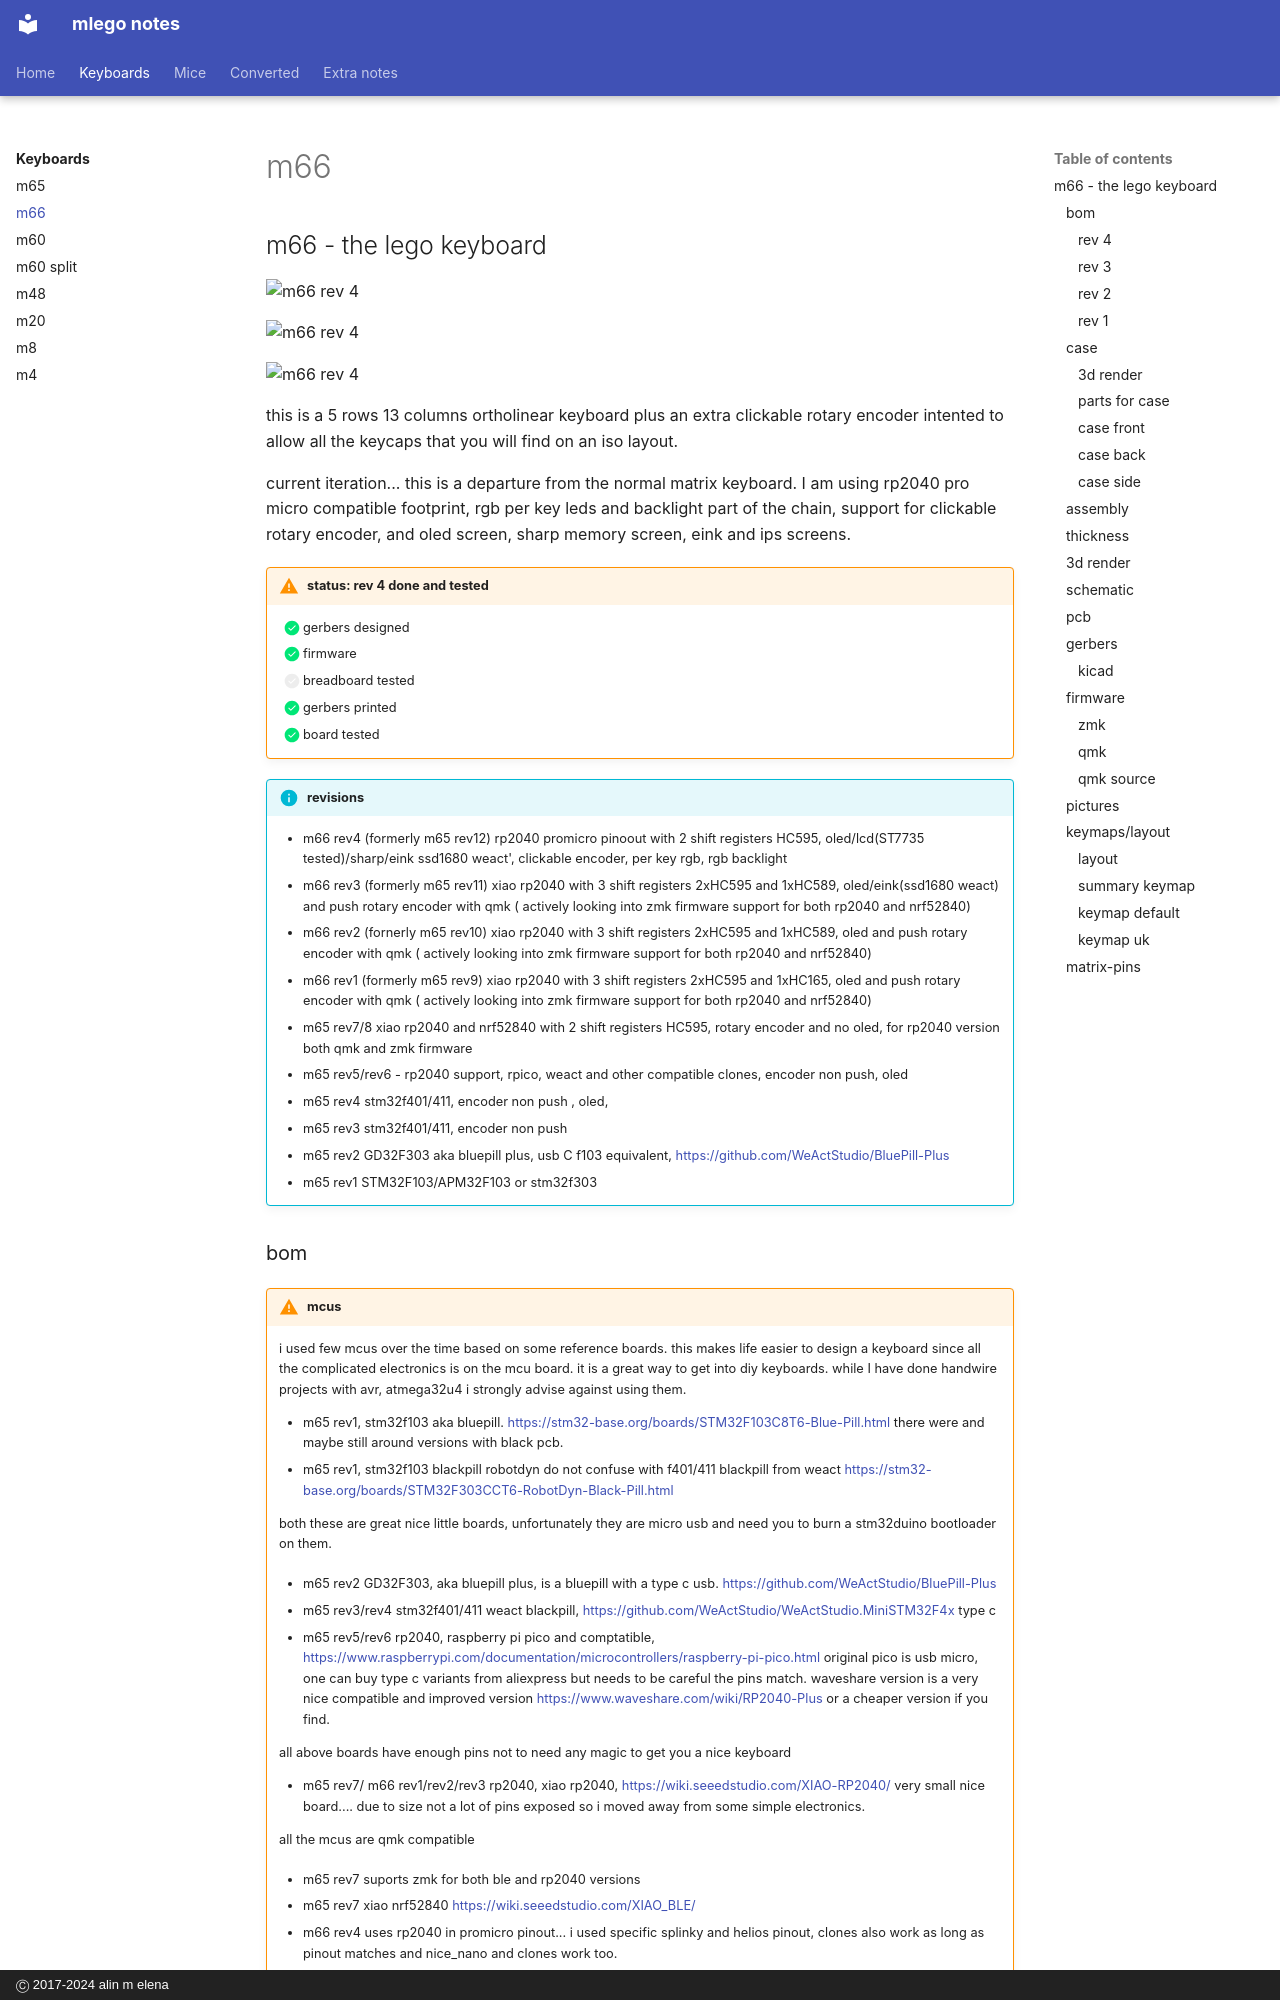

repository: m-lego/m65 · page: m66/index.html · generator: mkdocs · copyright: Ⓒ 2017-2024 alin m elena

## m66 - the lego keyboard


  ![m66 rev 4](pics/m66/mlego_m66_rev4-lcd.webp){ loading=lazy }

  ![m66 rev 4](pics/m66/mlego_m66_rev4-sharp.webp){ loading=lazy }

  ![m66 rev 4](pics/m66/mlege-m66-rev4-sharp.webp){ loading=lazy }

this is a 5 rows 13 columns ortholinear keyboard plus an extra clickable rotary encoder intented to allow all the keycaps that you will find on an iso layout.

  current iteration... this is a departure from the normal matrix keyboard. I am using rp2040 pro micro compatible footprint, rgb
per key leds and backlight part of the chain, support for clickable rotary encoder, and oled screen, sharp memory screen, eink and
ips screens.


!!! warning  "status: **rev 4** done and tested"

    * [x] gerbers designed
    * [x] firmware
    * [ ] breadboard tested
    * [x] gerbers printed
    * [x] board tested

!!! info "revisions"

    + m66 rev4 (formerly m65 rev12) rp2040 promicro pinoout with 2 shift registers HC595, oled/lcd(ST7735 tested)/sharp/eink ssd1680 weact', clickable
      encoder, per key rgb, rgb backlight
    + m66 rev3 (formerly m65 rev11) xiao rp2040 with 3 shift registers 2xHC595 and 1xHC589, oled/eink(ssd1680 weact) and push rotary encoder with qmk ( actively looking into zmk firmware support for both rp2040 and nrf52840)
    + m66 rev2 (fornerly m65 rev10) xiao rp2040 with 3 shift registers 2xHC595 and 1xHC589, oled and push rotary encoder with qmk ( actively looking into zmk firmware support for both rp2040 and nrf52840)
    + m66 rev1 (formerly m65 rev9) xiao rp2040 with 3 shift registers 2xHC595 and 1xHC165, oled and push rotary encoder with qmk ( actively looking into zmk firmware support for both rp2040 and nrf52840)
    + m65 rev7/8 xiao rp2040 and nrf52840 with 2 shift registers HC595, rotary encoder and no oled, for rp2040 version both qmk and zmk firmware
    + m65 rev5/rev6 - rp2040 support, rpico, weact and other compatible clones, encoder non push, oled
    + m65 rev4 stm32f401/411, encoder non push , oled,
    + m65 rev3 stm32f401/411, encoder non push
    + m65 rev2 GD32F303 aka bluepill plus, usb C f103 equivalent, https://github.com/WeActStudio/BluePill-Plus
    + m65 rev1 STM32F103/APM32F103 or stm32f303
